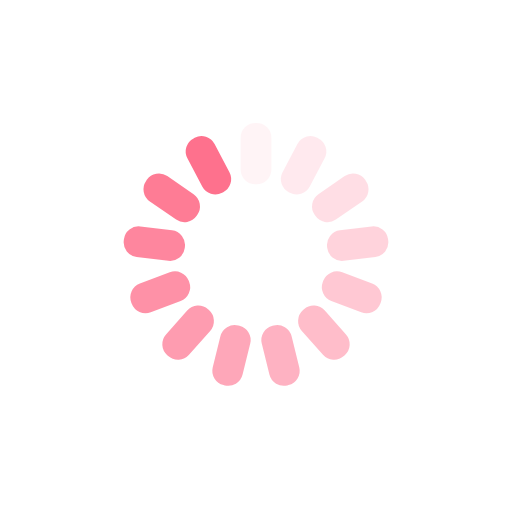
t = 0.00 s
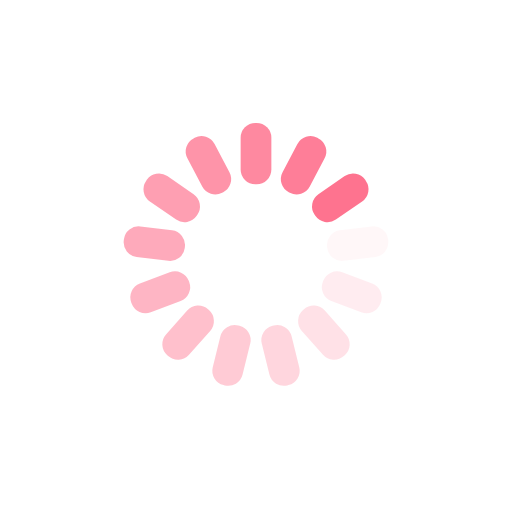
t = 0.25 s
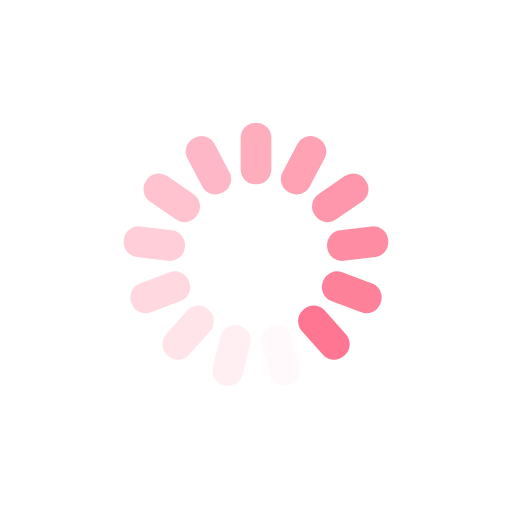
t = 0.50 s
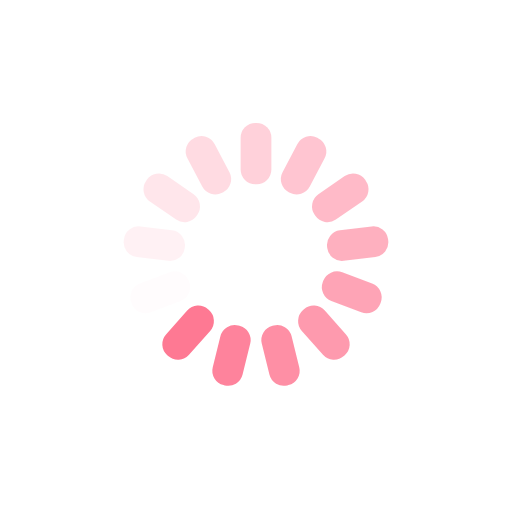
t = 0.75 s

The animated SVG that drew these frames (rendered in a browser with its animation timeline set to each time). Animation: 13 SMIL elements (animate=13); one cycle of 1.00 s, repeats indefinitely.

<?xml version="1.0" encoding="utf-8"?>
<svg xmlns="http://www.w3.org/2000/svg" xmlns:xlink="http://www.w3.org/1999/xlink" style="margin: auto; background: none; display: block; shape-rendering: auto;" width="331px" height="331px" viewBox="0 0 100 100" preserveAspectRatio="xMidYMid">
<g transform="rotate(0 50 50)">
  <rect x="47" y="24" rx="2.88" ry="2.88" width="6" height="12" fill="#fe718d">
    <animate attributeName="opacity" values="1;0" keyTimes="0;1" dur="1s" begin="-0.9230769230769231s" repeatCount="indefinite"></animate>
  </rect>
</g><g transform="rotate(27.692307692307693 50 50)">
  <rect x="47" y="24" rx="2.88" ry="2.88" width="6" height="12" fill="#fe718d">
    <animate attributeName="opacity" values="1;0" keyTimes="0;1" dur="1s" begin="-0.8461538461538461s" repeatCount="indefinite"></animate>
  </rect>
</g><g transform="rotate(55.38461538461539 50 50)">
  <rect x="47" y="24" rx="2.88" ry="2.88" width="6" height="12" fill="#fe718d">
    <animate attributeName="opacity" values="1;0" keyTimes="0;1" dur="1s" begin="-0.7692307692307693s" repeatCount="indefinite"></animate>
  </rect>
</g><g transform="rotate(83.07692307692308 50 50)">
  <rect x="47" y="24" rx="2.88" ry="2.88" width="6" height="12" fill="#fe718d">
    <animate attributeName="opacity" values="1;0" keyTimes="0;1" dur="1s" begin="-0.6923076923076923s" repeatCount="indefinite"></animate>
  </rect>
</g><g transform="rotate(110.76923076923077 50 50)">
  <rect x="47" y="24" rx="2.88" ry="2.88" width="6" height="12" fill="#fe718d">
    <animate attributeName="opacity" values="1;0" keyTimes="0;1" dur="1s" begin="-0.6153846153846154s" repeatCount="indefinite"></animate>
  </rect>
</g><g transform="rotate(138.46153846153845 50 50)">
  <rect x="47" y="24" rx="2.88" ry="2.88" width="6" height="12" fill="#fe718d">
    <animate attributeName="opacity" values="1;0" keyTimes="0;1" dur="1s" begin="-0.5384615384615384s" repeatCount="indefinite"></animate>
  </rect>
</g><g transform="rotate(166.15384615384616 50 50)">
  <rect x="47" y="24" rx="2.88" ry="2.88" width="6" height="12" fill="#fe718d">
    <animate attributeName="opacity" values="1;0" keyTimes="0;1" dur="1s" begin="-0.46153846153846156s" repeatCount="indefinite"></animate>
  </rect>
</g><g transform="rotate(193.84615384615384 50 50)">
  <rect x="47" y="24" rx="2.88" ry="2.88" width="6" height="12" fill="#fe718d">
    <animate attributeName="opacity" values="1;0" keyTimes="0;1" dur="1s" begin="-0.38461538461538464s" repeatCount="indefinite"></animate>
  </rect>
</g><g transform="rotate(221.53846153846155 50 50)">
  <rect x="47" y="24" rx="2.88" ry="2.88" width="6" height="12" fill="#fe718d">
    <animate attributeName="opacity" values="1;0" keyTimes="0;1" dur="1s" begin="-0.3076923076923077s" repeatCount="indefinite"></animate>
  </rect>
</g><g transform="rotate(249.23076923076923 50 50)">
  <rect x="47" y="24" rx="2.88" ry="2.88" width="6" height="12" fill="#fe718d">
    <animate attributeName="opacity" values="1;0" keyTimes="0;1" dur="1s" begin="-0.23076923076923078s" repeatCount="indefinite"></animate>
  </rect>
</g><g transform="rotate(276.9230769230769 50 50)">
  <rect x="47" y="24" rx="2.88" ry="2.88" width="6" height="12" fill="#fe718d">
    <animate attributeName="opacity" values="1;0" keyTimes="0;1" dur="1s" begin="-0.15384615384615385s" repeatCount="indefinite"></animate>
  </rect>
</g><g transform="rotate(304.61538461538464 50 50)">
  <rect x="47" y="24" rx="2.88" ry="2.88" width="6" height="12" fill="#fe718d">
    <animate attributeName="opacity" values="1;0" keyTimes="0;1" dur="1s" begin="-0.07692307692307693s" repeatCount="indefinite"></animate>
  </rect>
</g><g transform="rotate(332.3076923076923 50 50)">
  <rect x="47" y="24" rx="2.88" ry="2.88" width="6" height="12" fill="#fe718d">
    <animate attributeName="opacity" values="1;0" keyTimes="0;1" dur="1s" begin="0s" repeatCount="indefinite"></animate>
  </rect>
</g>
<!-- [ldio] generated by https://loading.io/ --></svg>
